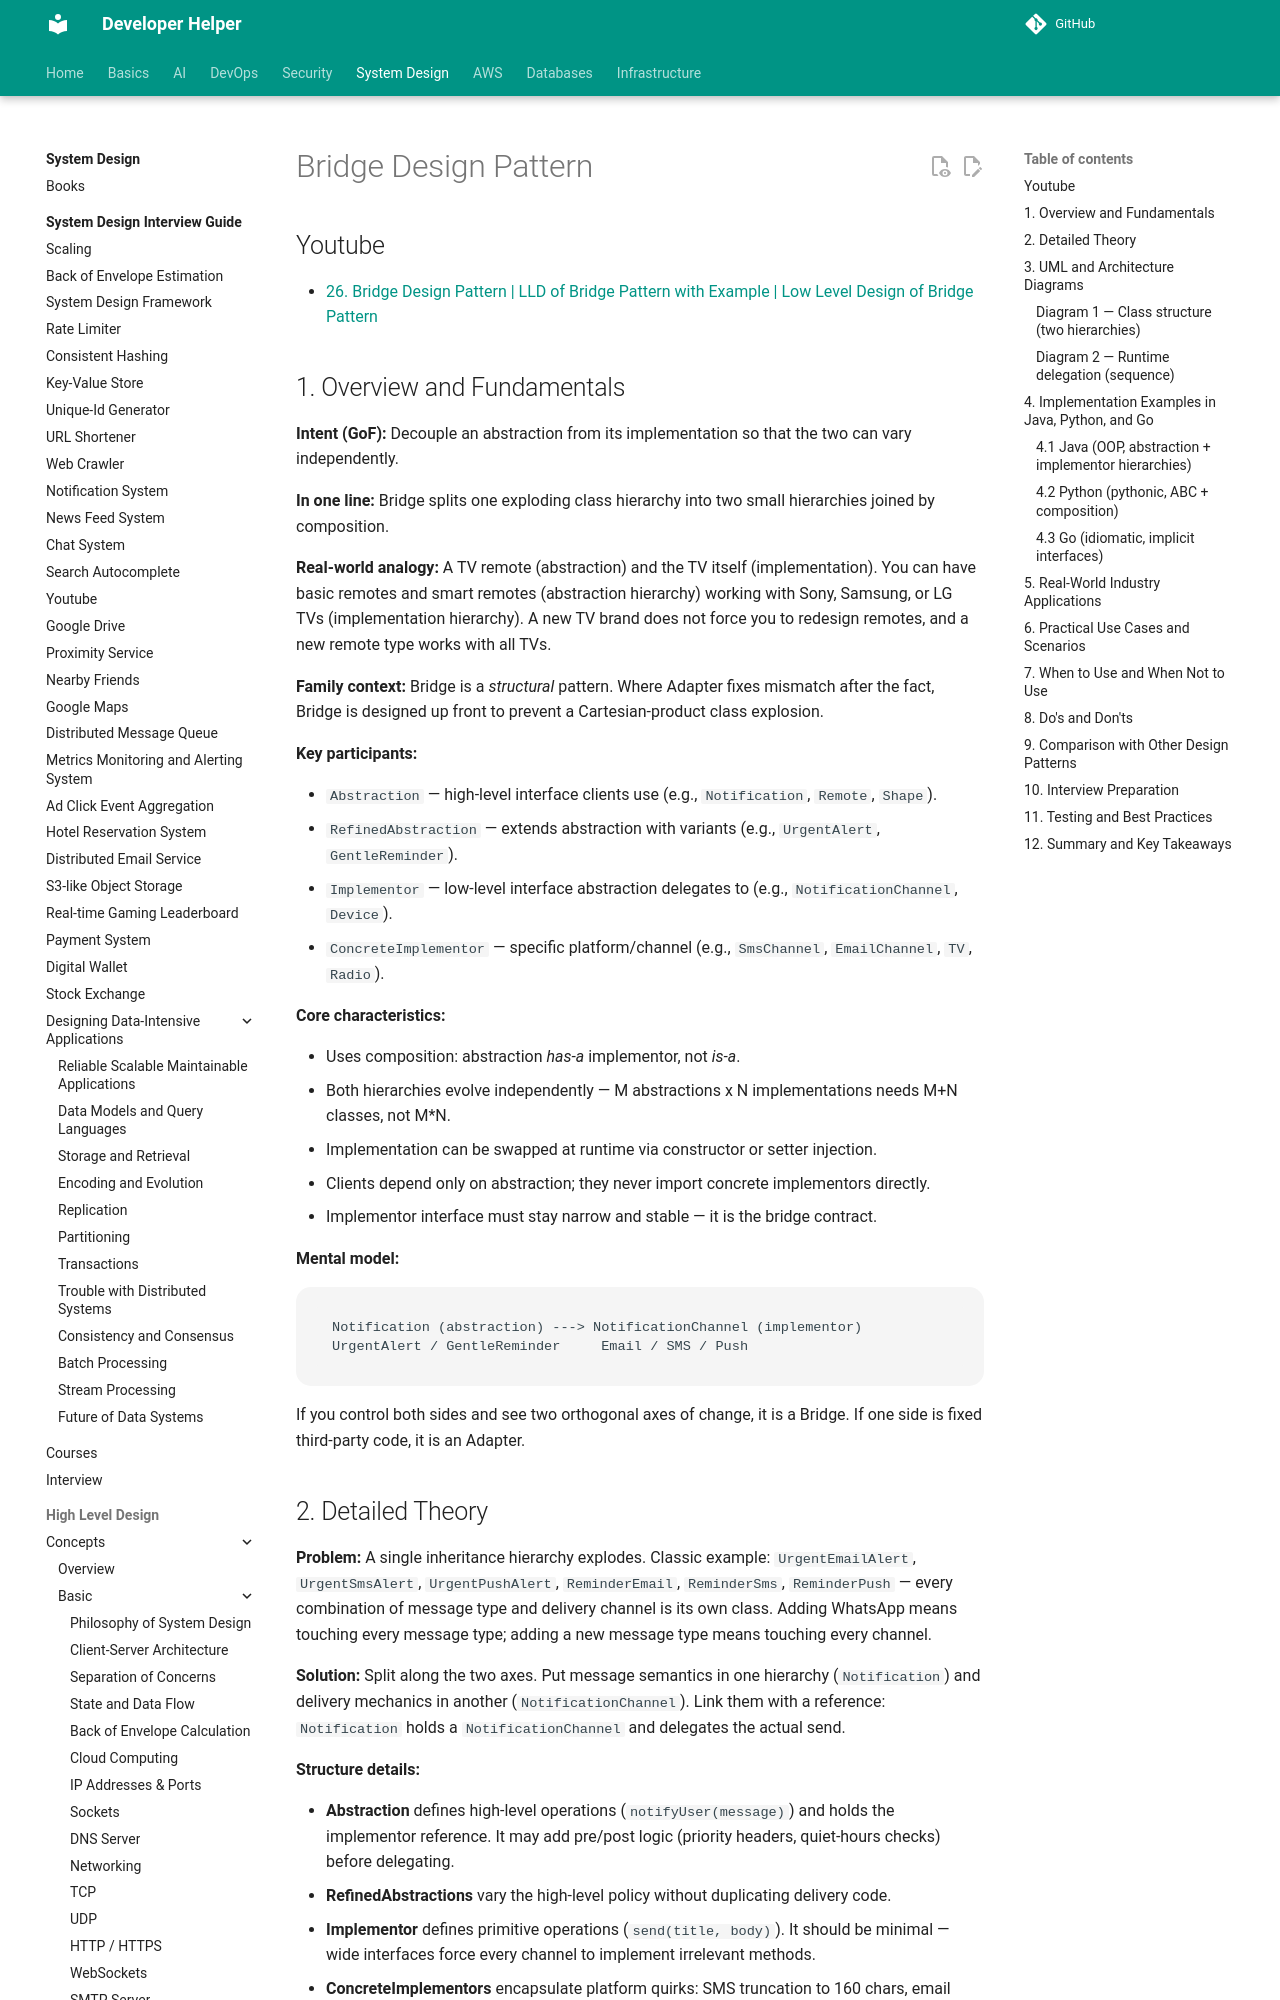

repository: abhishekghoshh/developer-helper · page: system-design/low-level/design-pattern/structural/bridge/index.html · generator: mkdocs

# Bridge Design Pattern

## Youtube

- [26. Bridge Design Pattern | LLD of Bridge Pattern with Example | Low Level Design of Bridge Pattern](https://www.youtube.com/watch?v=SOw1_W0taBg)

## 1. Overview and Fundamentals

**Intent (GoF):** Decouple an abstraction from its implementation so that the two can vary independently.

**In one line:** Bridge splits one exploding class hierarchy into two small hierarchies joined by composition.

**Real-world analogy:** A TV remote (abstraction) and the TV itself (implementation). You can have basic remotes and smart remotes (abstraction hierarchy) working with Sony, Samsung, or LG TVs (implementation hierarchy). A new TV brand does not force you to redesign remotes, and a new remote type works with all TVs.

**Family context:** Bridge is a *structural* pattern. Where Adapter fixes mismatch after the fact, Bridge is designed up front to prevent a Cartesian-product class explosion.

**Key participants:**

- `Abstraction` — high-level interface clients use (e.g., `Notification`, `Remote`, `Shape`).
- `RefinedAbstraction` — extends abstraction with variants (e.g., `UrgentAlert`, `GentleReminder`).
- `Implementor` — low-level interface abstraction delegates to (e.g., `NotificationChannel`, `Device`).
- `ConcreteImplementor` — specific platform/channel (e.g., `SmsChannel`, `EmailChannel`, `TV`, `Radio`).

**Core characteristics:**

- Uses composition: abstraction *has-a* implementor, not *is-a*.
- Both hierarchies evolve independently — M abstractions x N implementations needs M+N classes, not M*N.
- Implementation can be swapped at runtime via constructor or setter injection.
- Clients depend only on abstraction; they never import concrete implementors directly.
- Implementor interface must stay narrow and stable — it is the bridge contract.

**Mental model:**

```text
Notification (abstraction) ---> NotificationChannel (implementor)
UrgentAlert / GentleReminder     Email / SMS / Push
```

If you control both sides and see two orthogonal axes of change, it is a Bridge. If one side is fixed third-party code, it is an Adapter.
